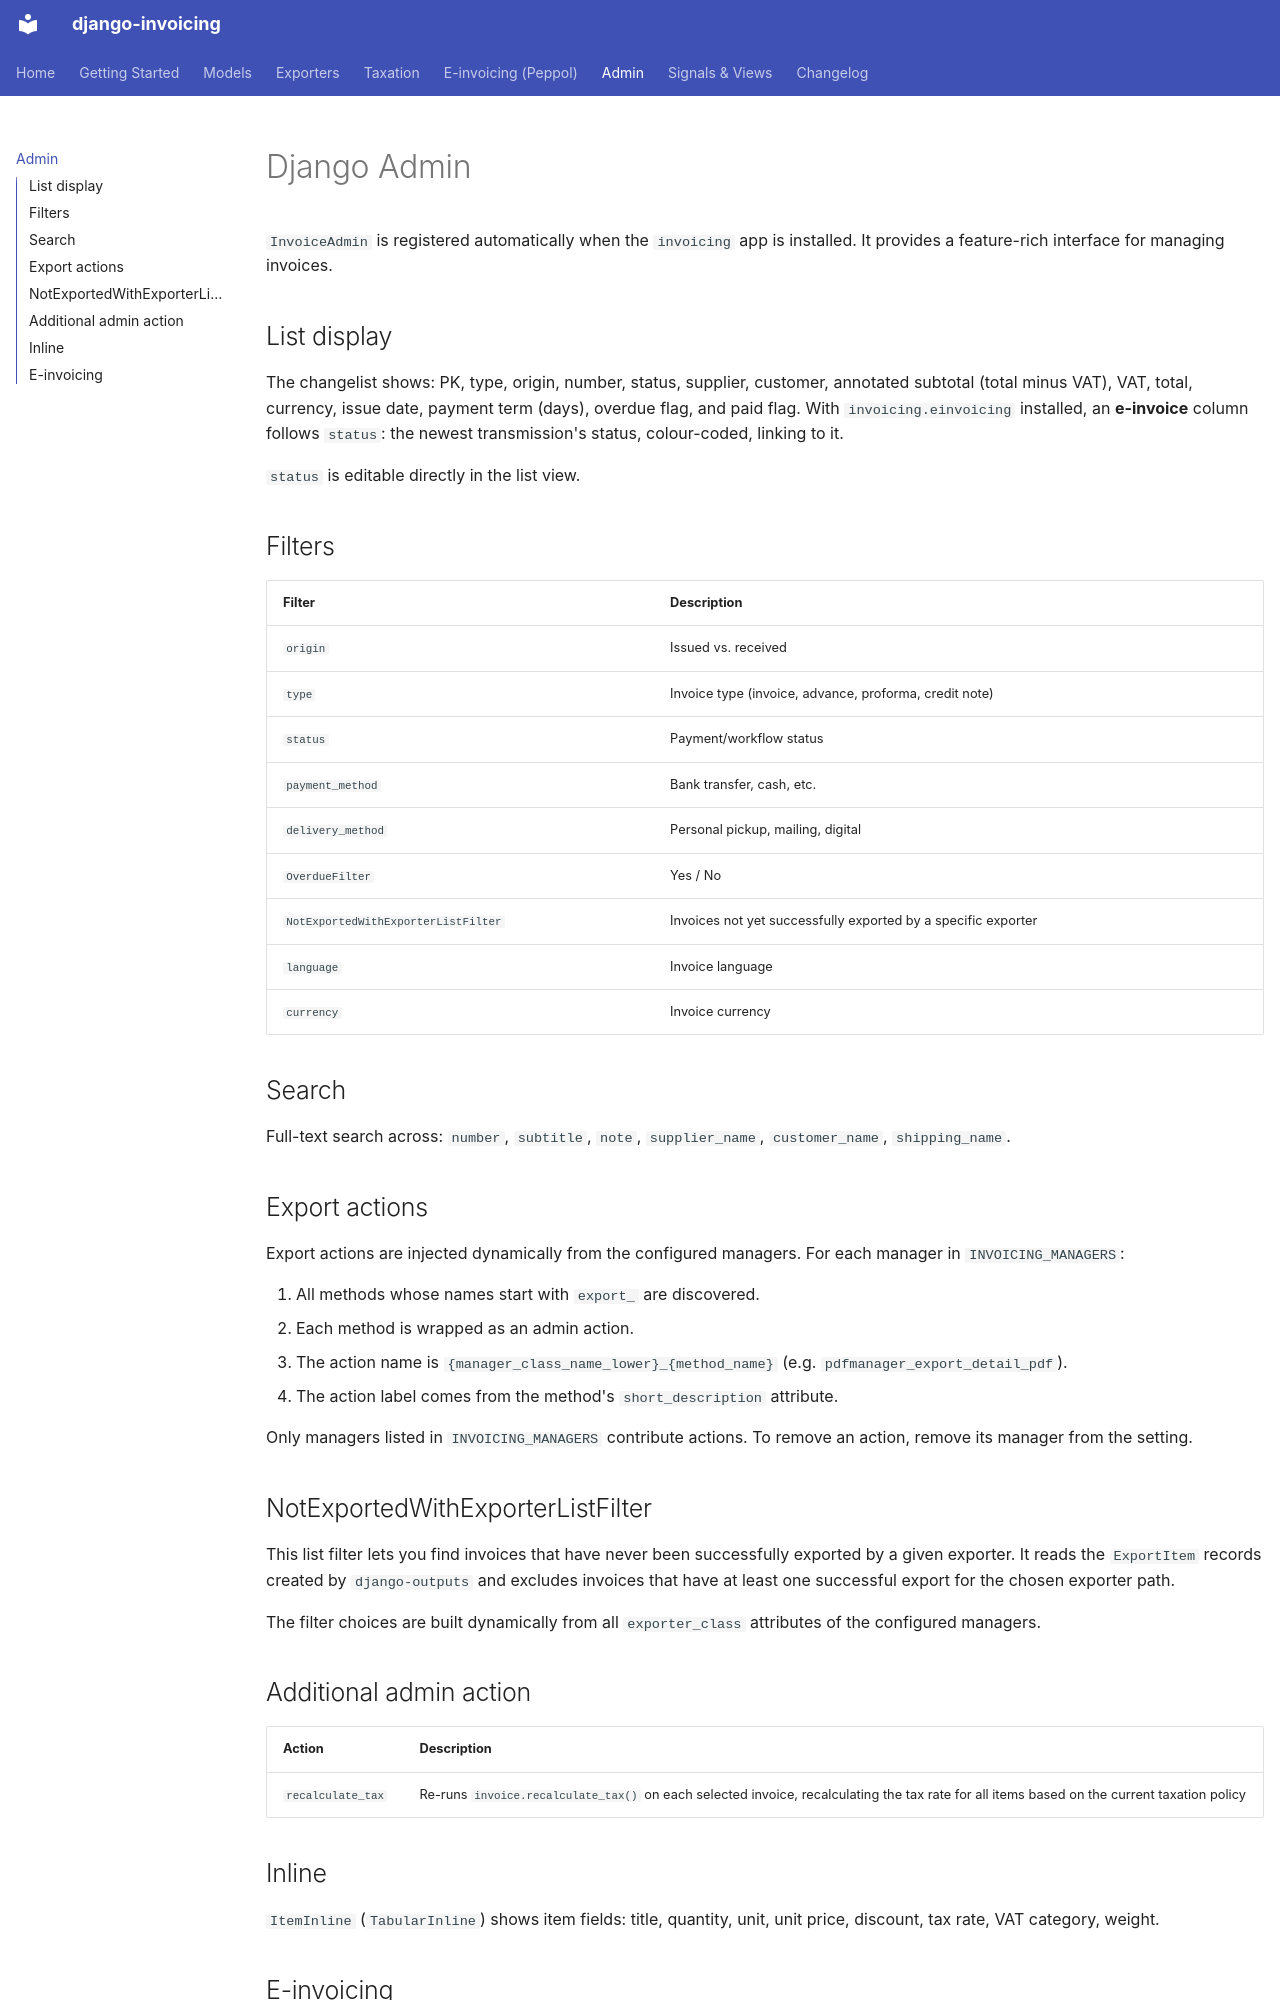

repository: PragmaticMates/django-invoicing · page: admin/index.html · generator: mkdocs

# Django Admin

`InvoiceAdmin` is registered automatically when the `invoicing` app is installed. It provides a feature-rich interface for managing invoices.

## List display

The changelist shows: PK, type, origin, number, status, supplier, customer, annotated subtotal (total minus VAT), VAT, total, currency, issue date, payment term (days), overdue flag, and paid flag.
With `invoicing.einvoicing` installed, an **e-invoice** column follows `status`:
the newest transmission's status, colour-coded, linking to it.

`status` is editable directly in the list view.

## Filters

| Filter | Description |
|---|---|
| `origin` | Issued vs. received |
| `type` | Invoice type (invoice, advance, proforma, credit note) |
| `status` | Payment/workflow status |
| `payment_method` | Bank transfer, cash, etc. |
| `delivery_method` | Personal pickup, mailing, digital |
| `OverdueFilter` | Yes / No |
| `NotExportedWithExporterListFilter` | Invoices not yet successfully exported by a specific exporter |
| `language` | Invoice language |
| `currency` | Invoice currency |

## Search

Full-text search across: `number`, `subtitle`, `note`, `supplier_name`, `customer_name`, `shipping_name`.

## Export actions

Export actions are injected dynamically from the configured managers. For each manager in `INVOICING_MANAGERS`:

1. All methods whose names start with `export_` are discovered.
2. Each method is wrapped as an admin action.
3. The action name is `{manager_class_name_lower}_{method_name}` (e.g. `pdfmanager_export_detail_pdf`).
4. The action label comes from the method's `short_description` attribute.

Only managers listed in `INVOICING_MANAGERS` contribute actions. To remove an action, remove its manager from the setting.

## NotExportedWithExporterListFilter

This list filter lets you find invoices that have never been successfully exported by a given exporter. It reads the `ExportItem` records created by `django-outputs` and excludes invoices that have at least one successful export for the chosen exporter path.

The filter choices are built dynamically from all `exporter_class` attributes of the configured managers.

## Additional admin action

| Action | Description |
|---|---|
| `recalculate_tax` | Re-runs `invoice.recalculate_tax()` on each selected invoice, recalculating the tax rate for all items based on the current taxation policy |

## Inline

`ItemInline` (`TabularInline`) shows item fields: title, quantity, unit, unit price, discount, tax rate, VAT category, weight.
